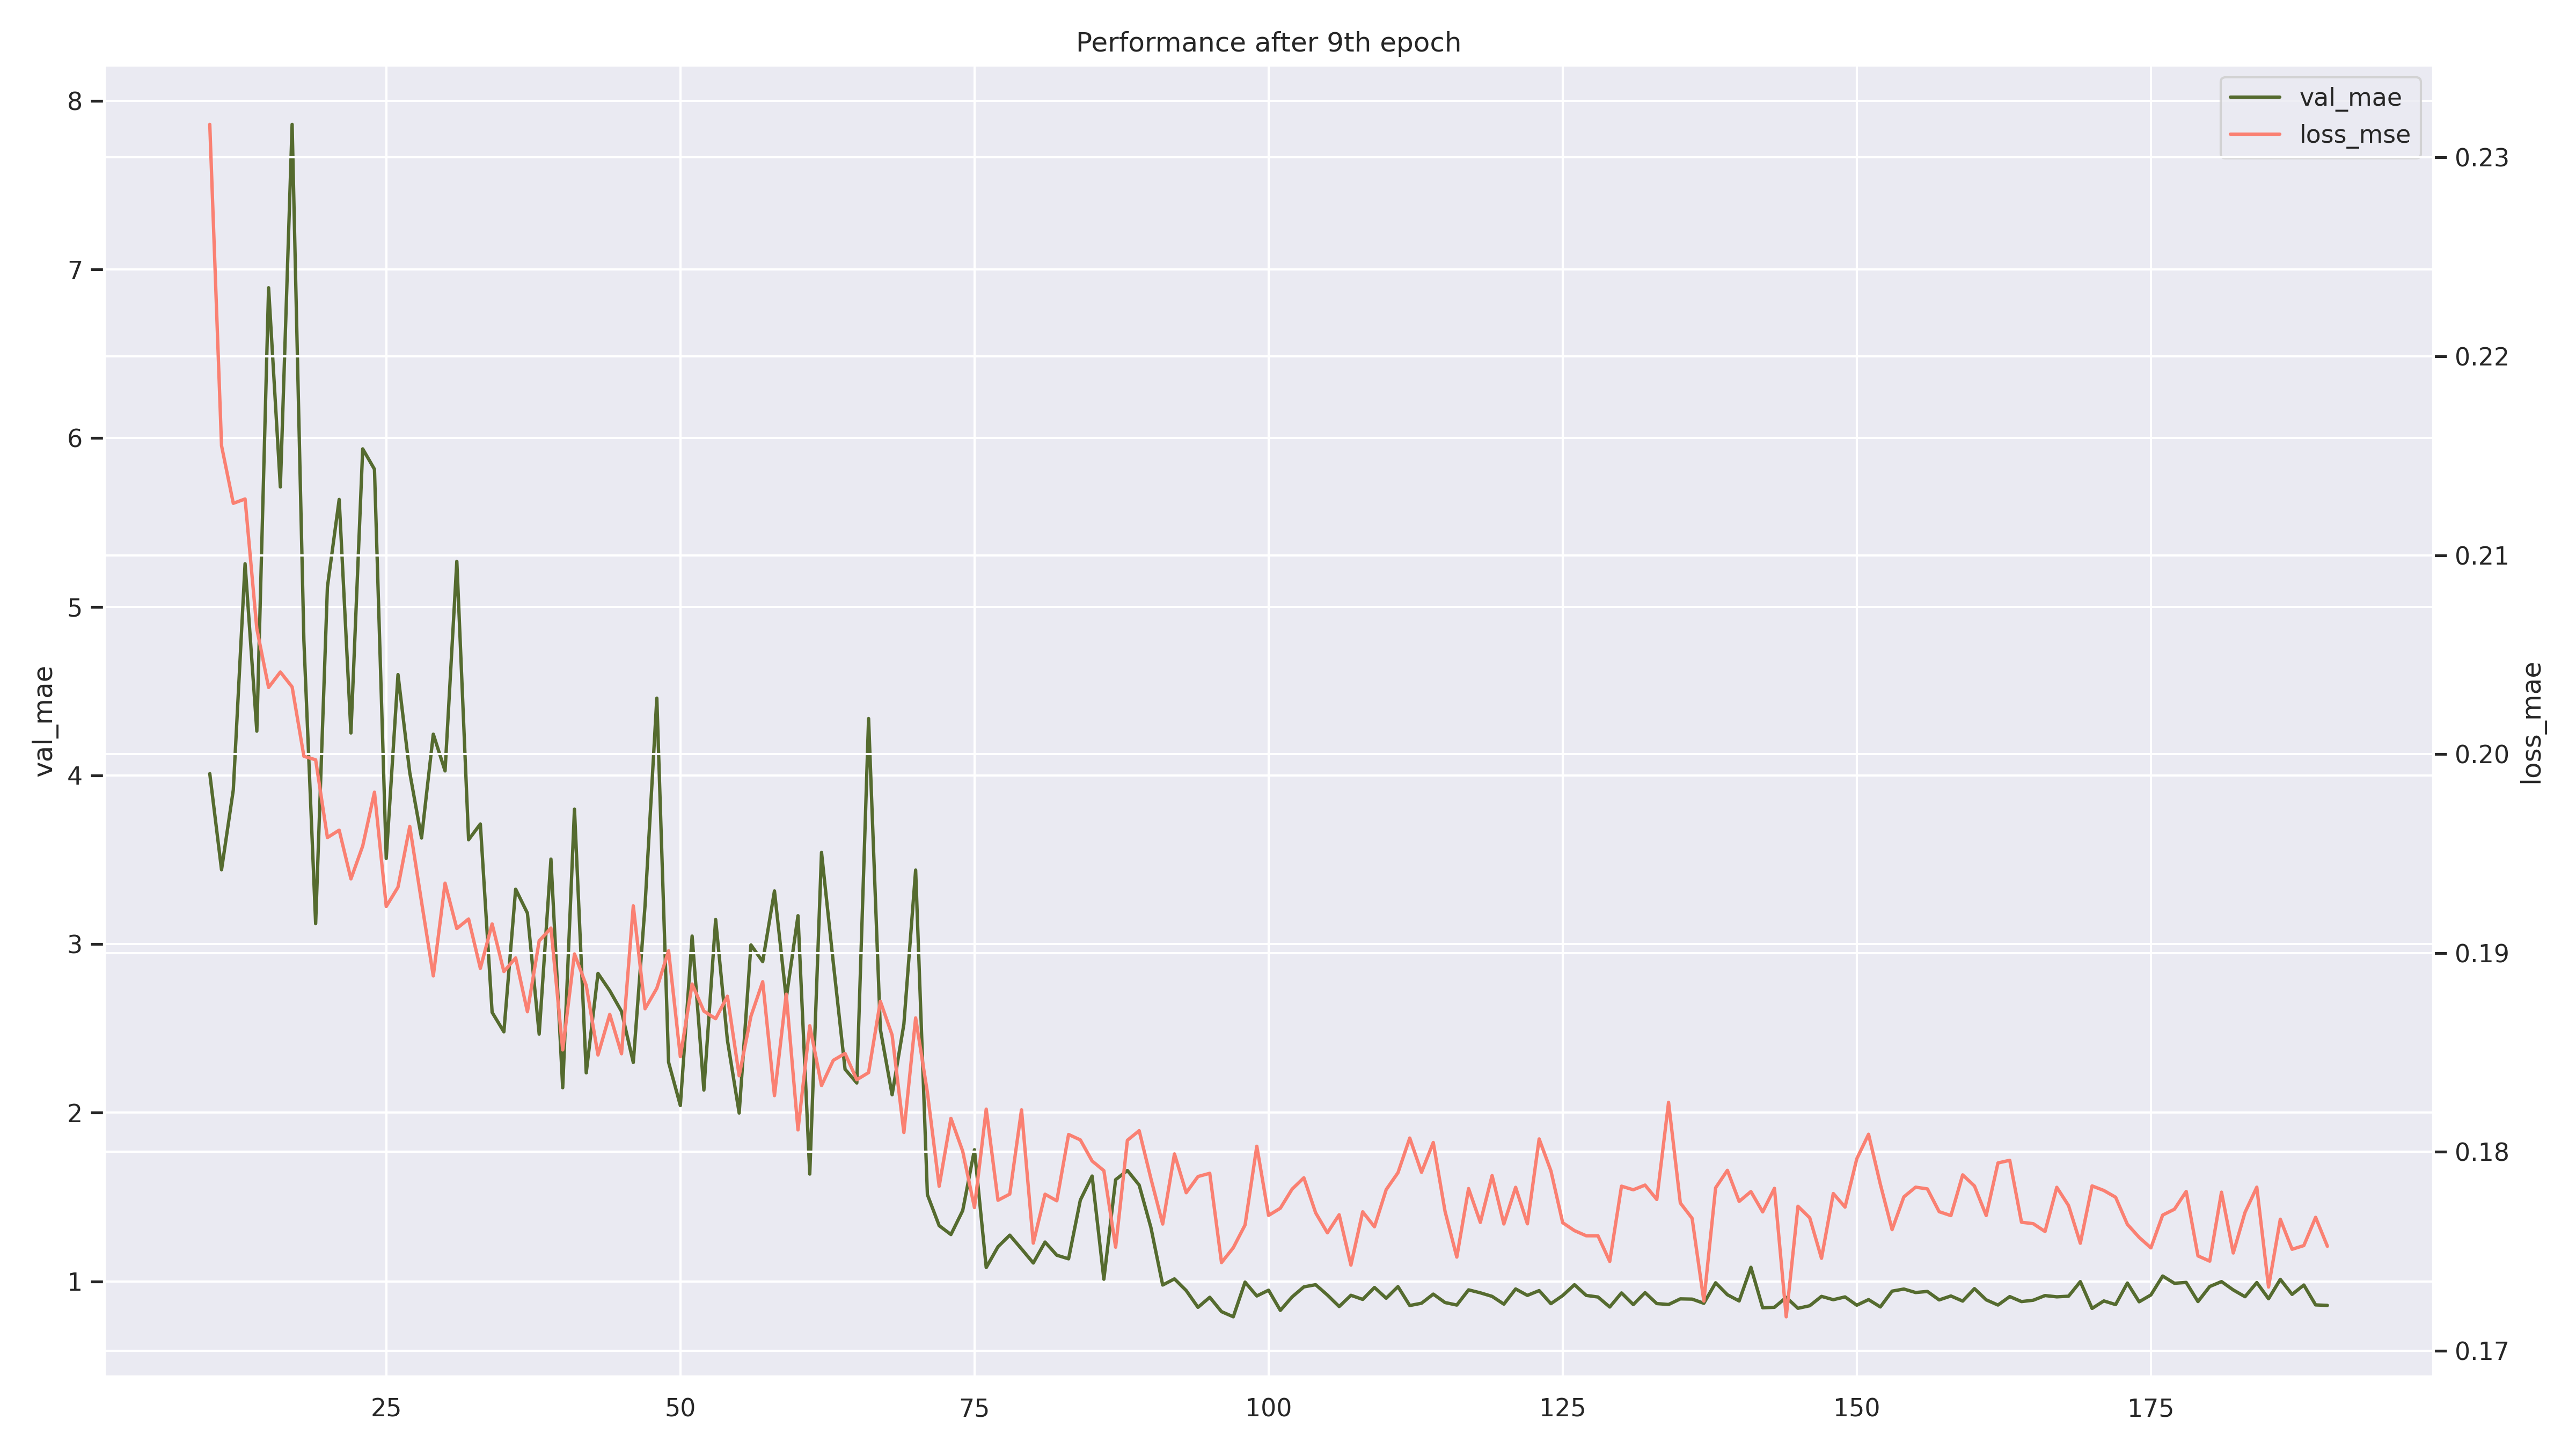

The table this chart was drawn from, first rows:
, train_loss, val_mae, val_mse
0, 19.36, 2.935, 4.735
1, 0.9622, 2.843, 4.672
2, 0.9433, 2.796, 4.683
3, 0.9371, 2.905, 4.826
4, 0.9309, 2.772, 4.82
5, 0.9257, 3.874, 5.143
6, 0.9177, 2.783, 4.829
7, 0.904, 3.202, 5.213
8, 0.8591, 4.461, 6.34
9, 0.2317, 4.011, 5.733
10, 0.2155, 3.441, 5.448
11, 0.2126, 3.914, 5.86
12, 0.2128, 5.256, 6.78
13, 0.2063, 4.263, 5.818
14, 0.2034, 6.892, 8.312
15, 0.2041, 5.711, 7.137
16, 0.2034, 7.861, 8.741
17, 0.1999, 4.8, 6.504
18, 0.1997, 3.121, 5.021
19, 0.1958, 5.117, 6.535
20, 0.1962, 5.637, 7.136
21, 0.1937, 4.252, 5.623
22, 0.1954, 5.937, 7.032
23, 0.1981, 5.816, 6.976
24, 0.1923, 3.508, 5.094
25, 0.1933, 4.598, 6.321
26, 0.1964, 4.017, 5.568
27, 0.1926, 3.629, 5.215
28, 0.1888, 4.245, 6.108
29, 0.1935, 4.027, 5.74
30, 0.1912, 5.27, 6.822
31, 0.1917, 3.619, 5.087
32, 0.1892, 3.712, 5.027
33, 0.1915, 2.595, 4.093
34, 0.1891, 2.48, 4
35, 0.1898, 3.326, 4.678
36, 0.187, 3.184, 4.504
37, 0.1906, 2.466, 3.694
38, 0.1913, 3.504, 4.528
39, 0.1851, 2.148, 3.571
40, 0.19, 3.8, 4.998
41, 0.1884, 2.236, 3.658
42, 0.1849, 2.826, 3.99
43, 0.1869, 2.724, 4.21
44, 0.1849, 2.601, 3.692
45, 0.1924, 2.298, 3.659
46, 0.1872, 3.23, 4.255
47, 0.1882, 4.458, 5.49
48, 0.1901, 2.299, 3.551
49, 0.1848, 2.043, 3.402
50, 0.1884, 3.048, 4.183
51, 0.1871, 2.135, 3.451
52, 0.1867, 3.146, 4.131
53, 0.1878, 2.431, 3.359
54, 0.1838, 1.998, 3.242
55, 0.1868, 2.995, 3.989
56, 0.1886, 2.896, 3.845
57, 0.1828, 3.315, 4.176
58, 0.1879, 2.678, 3.495
59, 0.1811, 3.168, 4.009
... 130 more rows
